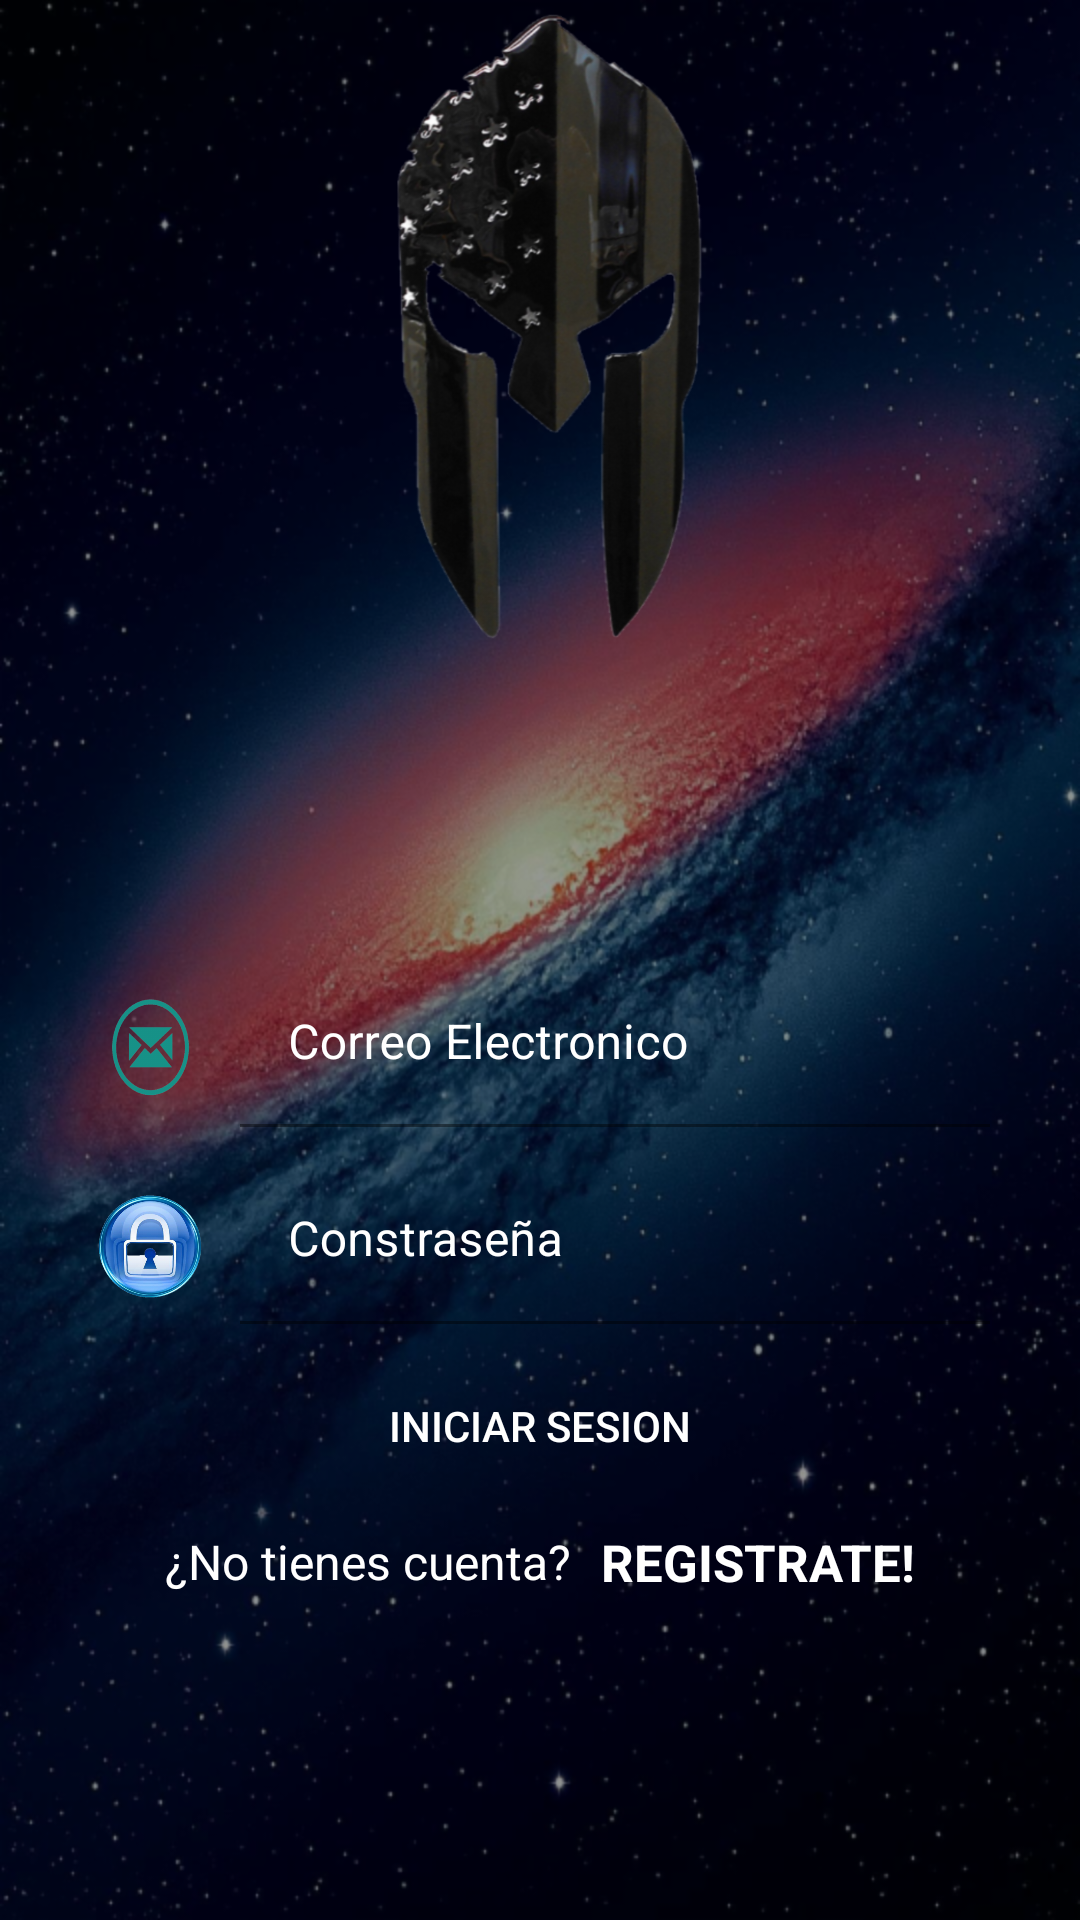

Reconstruct the res/layout file that produces this screen, plus the resources it refers to.
<!-- AndroidManifest.xml: application theme Theme.NIVELACION_S_2 -->
<!-- res/layout/activity_main.xml -->
<?xml version="1.0" encoding="utf-8"?>
<androidx.coordinatorlayout.widget.CoordinatorLayout
    xmlns:android="http://schemas.android.com/apk/res/android"
    xmlns:app="http://schemas.android.com/apk/res-auto"
    xmlns:tools="http://schemas.android.com/tools"
    android:layout_width="match_parent"
    android:layout_height="match_parent"
    android:background="@drawable/fondo_universo"
    tools:context=".MainActivity">


    <View
        android:layout_width="match_parent"
        android:layout_height="wrap_content"
        android:background="@color/black"
        android:alpha="0.4"
        />

    <LinearLayout
        android:layout_width="match_parent"

        android:layout_height="match_parent"
        android:orientation="vertical">

        <ImageView
            android:layout_width="220dp"
            android:layout_height="220dp"
            android:src="@drawable/casco_transparente"
            android:layout_gravity="center"
            />
        
        <LinearLayout
            android:layout_width="match_parent"
            android:layout_height="wrap_content"
            android:orientation="horizontal"
            android:layout_marginRight="30dp"
            android:layout_marginLeft="30dp"
            android:layout_marginTop="100dp"

            >

            <ImageView
                android:layout_width="40dp"
                android:layout_height="40dp"
                android:src="@drawable/correro_electronico_transparente"
                android:layout_marginTop="10dp"
                android:layout_marginRight="10dp"
                />

            <com.google.android.material.textfield.TextInputLayout
                android:layout_width="match_parent"
                android:layout_height="wrap_content"
                android:textColorHint="@color/white"
                >
                <com.google.android.material.textfield.TextInputEditText
                    android:layout_width="match_parent"
                    android:layout_height="wrap_content"
                    android:hint="Correo Electronico"
                    android:textColor="@color/white"
                    android:inputType="textEmailAddress"
                    android:background="@color/transparente"

                    />
            </com.google.android.material.textfield.TextInputLayout>
        </LinearLayout>

        <LinearLayout
            android:layout_width="match_parent"
            android:layout_height="wrap_content"
            android:orientation="horizontal"
            android:layout_marginRight="30dp"
            android:layout_marginLeft="30dp"
            android:layout_marginTop="10dp"

            >

            <ImageView
                android:layout_width="40dp"
                android:layout_height="40dp"
                android:src="@drawable/contrase_a_transparente"
                android:layout_marginTop="10dp"
                android:layout_marginRight="10dp"
                />

        <com.google.android.material.textfield.TextInputLayout
            android:layout_width="match_parent"
            android:layout_height="wrap_content"
            android:textColorHint="@color/white"
            >

            <com.google.android.material.textfield.TextInputEditText
                android:layout_width="match_parent"
                android:layout_height="wrap_content"
                android:hint="Constraseña"
                android:inputType="text"
                android:textColor="@color/white"
                android:background="@color/transparente"
                />
        </com.google.android.material.textfield.TextInputLayout>
        </LinearLayout>


        <Button
            android:layout_width="match_parent"
            android:layout_height="wrap_content"
            android:text="Iniciar Sesion"
            android:textColor="@color/white"
            android:background="@drawable/rounded_button"
            android:layout_marginTop="10dp"
            android:layout_marginLeft="10dp"
            android:layout_marginRight="10dp"

            />
        <LinearLayout
            android:layout_width="match_parent"
            android:layout_height="wrap_content"
            android:orientation="horizontal"
            android:layout_marginTop="10dp"
            android:layout_marginLeft="10dp"
            android:layout_marginRight="10dp"
            android:gravity="center"

            >
            <TextView
                android:layout_width="wrap_content"
                android:layout_height="wrap_content"
                android:text="¿No tienes cuenta?"
                android:textSize="16sp"
                android:textColor="@color/white"
                android:layout_marginRight="5dp"
                />
            <TextView
                android:id="@+id/TextViewRegister"
                android:layout_width="wrap_content"
                android:layout_height="wrap_content"
                android:text="REGISTRATE!"
                android:textSize="17sp"
                android:textColor="@color/white"
                android:layout_marginLeft="5dp"
                android:textStyle="bold"

                />

        </LinearLayout>
    </LinearLayout>

</androidx.coordinatorlayout.widget.CoordinatorLayout>
<!-- resources referenced by this layout -->
<resources>
  <color name="black">#FF000000</color>
  <color name="transparente">@android:color/transparent</color>
  <color name="white">#FFFFFFFF</color>
  <!-- drawable casco_transparente: png bitmap (drawable-hdpi, 107135 bytes) -->
  <!-- drawable contrase_a_transparente: png bitmap (drawable-hdpi, 99654 bytes) -->
  <!-- drawable correro_electronico_transparente: png bitmap (drawable-hdpi, 23825 bytes) -->
  <!-- drawable fondo_universo: png bitmap (drawable-mdpi, 741149 bytes) -->
  <!-- drawable rounded_button (drawable) -->
  <?xml version="1.0" encoding="utf-8"?>
  <shape xmlns:android="http://schemas.android.com/apk/res/android"
      android:shape="rectangle" android:padding="10dp"
  
      >
      <corners android:radius="30dp"/>
  </shape>
  <style name="Theme.NIVELACION_S_2" parent="Theme.MaterialComponents.DayNight.NoActionBar">
          
          <item name="colorPrimary">@color/personal</item>
          <item name="colorPrimaryVariant">@color/purple_700</item>
          <item name="colorOnPrimary">@color/white</item>
          
          <item name="colorSecondary">@color/teal_200</item>
          <item name="colorSecondaryVariant">@color/teal_700</item>
          <item name="colorOnSecondary">@color/black</item>
          
          <item name="android:statusBarColor">?attr/colorPrimaryVariant</item>
          
      </style>
  <color name="personal">#1062A3</color>
  <color name="purple_700">#FF3700B3</color>
  <color name="teal_200">#FF03DAC5</color>
  <color name="teal_700">#FF018786</color>
</resources>
